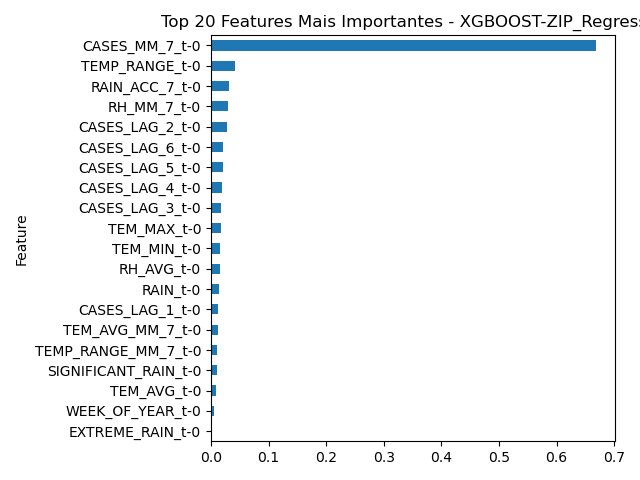

Data behind this chart, as committed beside it:
Feature, Importance
CASES_MM_7_t-0, 0.6682
TEMP_RANGE_t-0, 0.04264
RAIN_ACC_7_t-0, 0.03162
RH_MM_7_t-0, 0.03028
CASES_LAG_2_t-0, 0.02853
CASES_LAG_6_t-0, 0.02174
CASES_LAG_5_t-0, 0.0206
CASES_LAG_4_t-0, 0.01866
CASES_LAG_3_t-0, 0.01758
TEM_MAX_t-0, 0.01685
TEM_MIN_t-0, 0.01648
RH_AVG_t-0, 0.0156
RAIN_t-0, 0.0133
CASES_LAG_1_t-0, 0.01258
TEM_AVG_MM_7_t-0, 0.01189
TEMP_RANGE_MM_7_t-0, 0.01019
SIGNIFICANT_RAIN_t-0, 0.009919
TEM_AVG_t-0, 0.008083
WEEK_OF_YEAR_t-0, 0.0053
EXTREME_RAIN_t-0, 0.0
EXTREME_TEMP_t-0, 0.0
IDEAL_TEMP_t-0, 0.0
RAIN_MM_7_t-0, 0.0
CASES_ACC_7_t-0, 0.0
